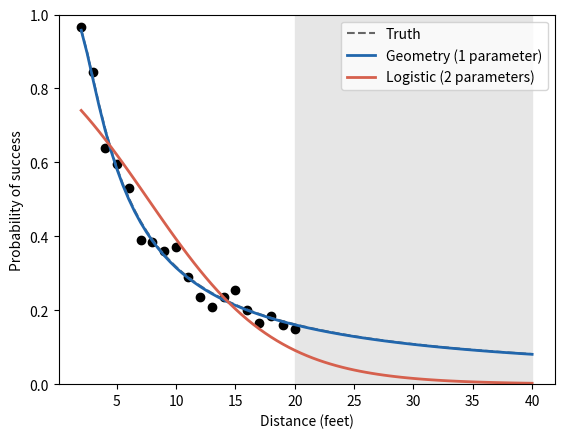

This chart was generated by the following Python code:
# Mathematical Simplicity: the golf-putting geometry model vs a logistic fit.
from statistics import NormalDist
import numpy as np
import matplotlib.pyplot as plt

sigma_deg = 1.5  # true angular error (degrees)
n_per = 200      # putts per distance
rng = np.random.default_rng(90)

R_hole, r_ball = 4.25 / 2 / 12, 1.68 / 2 / 12  # radii, in feet
cdf = np.vectorize(NormalDist().cdf)


def p_geo(x, sigma):
    return 2 * cdf(np.arcsin((R_hole - r_ball) / x) / sigma) - 1


sigma_true = sigma_deg * np.pi / 180
x = np.arange(2, 21)
y = rng.binomial(n_per, p_geo(x, sigma_true))

# Geometric model: one parameter, by maximum likelihood on a grid
grid_s = np.arange(0.002, 0.08, 0.0002)
loglik = [np.sum(y * np.log(np.clip(p_geo(x, s), 1e-9, 1 - 1e-9))
                 + (n_per - y) * np.log(np.clip(1 - p_geo(x, s), 1e-9, 1)))
          for s in grid_s]
sigma_hat = grid_s[np.argmax(loglik)]
# Logistic regression: two parameters, by Newton's method
beta = np.zeros(2)
X = np.column_stack([np.ones_like(x), x])
for _ in range(50):
    p = 1 / (1 + np.exp(-X @ beta))
    W = n_per * p * (1 - p)
    beta += np.linalg.solve(X.T @ (W[:, None] * X), X.T @ (y - n_per * p))


def p_logit(d):
    return 1 / (1 + np.exp(-(beta[0] + beta[1] * d)))


print(f"Geometric model: sigma = {np.degrees(sigma_hat):.2f} degrees "
      f"(truth: {sigma_deg})")
print(f"At 40 feet: truth {p_geo(40, sigma_true):.3f}, geometry "
      f"{p_geo(40, sigma_hat):.3f}, logistic {p_logit(40):.3f}")

grid = np.arange(2, 40.01, 0.5)
plt.axvspan(20, 40, color="0.9")
plt.plot(x, y / n_per, "o", color="black")
plt.plot(grid, p_geo(grid, sigma_true), "--", color="0.4", label="Truth")
plt.plot(grid, p_geo(grid, sigma_hat), color="#2166ac", linewidth=2,
         label="Geometry (1 parameter)")
plt.plot(grid, p_logit(grid), color="#d6604d", linewidth=2,
         label="Logistic (2 parameters)")
plt.ylim(0, 1)
plt.xlabel("Distance (feet)")
plt.ylabel("Probability of success")
plt.legend()
plt.show()
